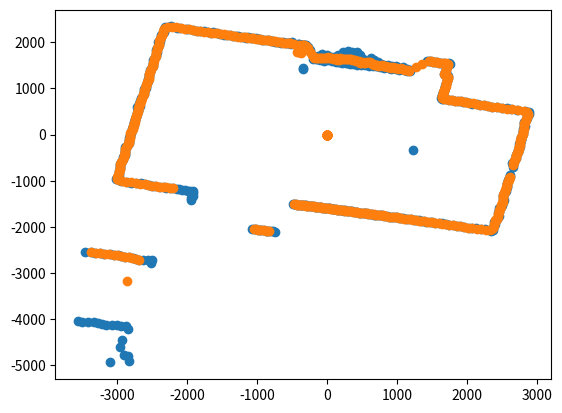

Generate this figure with matplotlib:
from math import pi, sin,cos,sqrt
import matplotlib.pyplot as plt
from numpy import arctan

data = [(None,344.362793,2058), (None,345.0380859,2048), (None,345.7133789,2042), (None,346.1386719,1471), (None,348.4145508,1995), (None,349.0898438,1984), (None,349.7651367,1974), (None,350.4404297,1964), (None,351.1157227,1961), (None,351.7910156,1916), (None,352.3413086,1843), (None,352.8916016,1658), (None,353.6918945,1713), (None,354.3671875,1641), (None,354.9174805,1646), (None,355.7177734,1715), (None,356.2680664,1627), (None,356.9433594,1650), (None,357.7436523,1738), (None,358.4189453,1606), (None,359.0942383,1651), (None,359.7695313,1735), (None,0.319824219,1606), (None,1.120117188,1679), (None,1.670410156,1681), (None,2.345703125,1597), (None,3.145996094,1690), (None,3.821289063,1662), (None,4.371582031,1586), (None,5.171875,1731), (None,5.720214844,1583), (None,6.393554688,1589), (None,7.191894531,1809), (None,7.740234375,1571), (None,8.413574219,1584), (None,9.211914063,1835), (None,9.760253906,1575), (None,10.43359375,1578), (None,11.23193359,1836), (None,11.78027344,1572), (None,12.45361328,1592), (None,13.25195313,1835), (None,13.80029297,1577), (None,14.47363281,1595), (None,15.27197266,1784), (None,15.8203125,1577), (None,16.49365234,1600), (None,17.29199219,1705), (None,17.84033203,1587), (None,18.63867188,1668), (None,19.31201172,1669), (None,19.86035156,1595), (None,20.65869141,1764), (None,21.33203125,1662), (None,21.88037109,1613), (None,22.67871094,1744), (None,23.22705078,1642), (None,23.90039063,1616), (None,24.69873047,1728), (None,25.37207031,1634), (None,25.92041016,1643), (None,26.71875,1718), (None,27.39404297,1638), (None,28.06933594,1718), (None,28.74462891,1699), (None,29.41992188,1662), (None,30.09521484,1750), (None,30.77050781,1699), (None,31.44580078,1684), (None,32.12109375,1748), (None,32.67138672,1696), (None,33.47167969,1779), (None,34.14697266,1751), (None,34.82226563,1721), (None,35.49755859,1782), (None,36.17285156,1743), (None,36.84814453,1821), (None,37.5234375,1785), (None,38.19873047,1768), (None,38.87402344,1822), (None,39.54931641,1789), (None,40.22460938,1843), (None,40.89990234,1818), (None,41.70019531,2141), (None,42.37548828,2162), (None,43.05078125,2184), (None,43.72607422,2189), (None,44.40136719,2198), (None,45.07666016,2224), (None,45.75195313,2235), (None,46.42724609,2256), (None,47.10253906,2283), (None,47.77783203,2290), (None,48.453125,2330), (None,49.12792969,2327), (None,49.80273438,2226), (None,50.47753906,2207), (None,51.15234375,2159), (None,51.82714844,2124), (None,52.50195313,2117), (None,53.17675781,2138), (None,53.8515625,2140), (None,54.52636719,2120), (None,55.20117188,2090), (None,55.87597656,2064), (None,56.55078125,2045), (None,57.22558594,2026), (None,57.90039063,1996), (None,58.57519531,1979), (None,59.25,1960), (None,59.92480469,1935), (None,60.59960938,1916), (None,61.14941406,1894), (None,61.82421875,1885), (None,62.49902344,1858), (None,63.17382813,1844), (None,63.84863281,1819), (None,64.5234375,1814), (None,65.19824219,1833), (None,65.87304688,1870), (None,66.54785156,1897), (None,67.22265625,1935), (None,68.02246094,1966), (None,68.69726563,2008), (None,69.37207031,2049), (None,70.046875,2068), (None,70.72119141,2109), (None,71.39550781,2156), (None,72.06982422,2179), (None,72.74414063,2242), (None,73.41845703,2283), (None,74.21777344,2336), (None,74.89208984,2380), (None,75.56640625,2433), (None,76.24072266,2500), (None,76.91503906,2566), (None,77.58935547,2634), (None,78.26367188,2685), (None,78.93798828,2771), (None,79.73730469,2873), (None,80.28662109,2923), (None,81.0859375,2922), (None,81.76025391,2886), (None,82.30957031,2882), (None,82.98388672,2875), (None,83.78320313,2862), (None,84.33251953,2836), (None,85.00683594,2833), (None,85.68115234,2823), (None,86.35546875,2831), (None,87.02978516,2822), (None,87.70410156,2807), (None,88.37841797,2806), (None,89.05273438,2806), (None,89.72705078,2799), (None,90.40136719,2794), (None,91.07568359,2775), (None,91.75,2769), (None,92.42480469,2771), (None,93.09960938,2764), (None,93.77441406,2762), (None,94.44921875,2756), (None,95.12402344,2763), (None,95.79882813,2756), (None,96.47363281,2762), (None,97.1484375,2750), (None,97.82324219,2753), (None,98.49804688,2753), (None,99.17285156,2730), (None,99.84765625,2738), (None,100.5224609,2755), (None,101.1972656,2734), (None,101.8720703,2733), (None,102.546875,2741), (None,103.2216797,2723), (None,103.8964844,2738), (None,104.5712891,2752), (None,105.2958984,1274), (None,108.6201172,2764), (None,109.2949219,2766), (None,109.9697266,2773), (None,110.6445313,2771), (None,111.3193359,2780), (None,111.9941406,2773), (None,112.6689453,2785), (None,113.34375,2807), (None,114.0166016,2811), (None,114.6894531,2809), (None,115.3623047,2827), (None,116.0351563,2830), (None,116.7080078,2833), (None,117.3808594,2839), (None,118.0537109,2850), (None,118.8515625,2870), (None,119.3994141,2900), (None,120.0722656,2900), (None,120.8701172,2909), (None,121.4179688,2927), (None,122.0908203,2934), (None,122.8886719,2936), (None,123.4365234,2948), (None,124.234375,2969), (None,124.9072266,2977), (None,125.5800781,3016), (None,126.2529297,3035), (None,126.9257813,3032), (None,127.5986328,3040), (None,128.2714844,3043), (None,128.9443359,3084), (None,129.6171875,3095), (None,130.2900391,3109), (None,130.9628906,3139), (None,131.6357422,3143), (None,132.3085938,3052), (None,132.9814453,3014), (None,133.6542969,2943), (None,134.3271484,2904), (None,134.875,2858), (None,135.550293,2794), (None,136.2255859,2755), (None,136.9008789,2715), (None,137.5761719,2665), (None,138.2514648,2612), (None,138.9267578,2582), (None,139.6020508,2528), (None,140.2773438,2495), (None,140.9526367,2459), (None,141.6279297,2420), (None,142.3032227,2402), (None,142.9785156,2360), (None,143.6538086,2337), (None,144.3291016,2309), (None,144.8793945,2274), (None,145.5546875,2246), (None,146.2299805,2224), (None,146.9052734,2192), (None,147.5805664,2168), (None,148.2558594,2156), (None,148.9311523,2116), (None,149.6064453,2095), (None,150.2817383,2078), (None,150.9570313,2048), (None,151.6323242,2034), (None,152.3076172,2016), (None,152.9829102,2003), (None,153.6582031,1980), (None,154.3334961,1961), (None,155.0087891,1938), (None,155.684082,1921), (None,156.234375,1907), (None,157.034668,1892), (None,157.5849609,1874), (None,158.2602539,1866), (None,158.9355469,1856), (None,159.6108398,1837), (None,160.2861328,1826), (None,160.9614258,1813), (None,161.6367188,1794), (None,162.3120117,1793), (None,162.9873047,1782), (None,163.6625977,1766), (None,164.3378906,1753), (None,165.0131836,1747), (None,165.6884766,1741), (None,166.3637695,1724), (None,167.0390625,1719), (None,167.7143555,1703), (None,168.3896484,1698), (None,169.0649414,1691), (None,169.7402344,1678), (None,170.4155273,1670), (None,170.9658203,1664), (None,171.7661133,1664), (None,172.3164063,1648), (None,173.1166992,1653), (None,173.7919922,1639), (None,174.4672852,1636), (None,175.1425781,1630), (None,175.6928711,1625), (None,176.3681641,1617), (None,177.168457,1613), (None,177.71875,1620), (None,178.3916016,1601), (None,179.0644531,1597), (None,179.7373047,1591), (None,180.4101563,1591), (None,181.0830078,1589), (None,181.7558594,1588), (None,182.4287109,1585), (None,183.1015625,1581), (None,183.7744141,1577), (None,184.4472656,1574), (None,185.1201172,1579), (None,185.7929688,1574), (None,186.4658203,1573), (None,187.1386719,1562), (None,187.8115234,1570), (None,188.484375,1568), (None,189.1572266,1568), (None,189.8300781,1569), (None,190.5029297,1569), (None,191.1757813,1562), (None,191.8486328,1569), (None,192.5214844,1571), (None,193.1943359,1570), (None,193.8671875,1565), (None,194.5400391,1570), (None,195.2128906,1571), (None,195.8857422,1576), (None,196.5585938,1579), (None,197.2314453,1581), (None,197.9042969,1576), (None,199.5,2232), (None,200.1757813,2232), (None,200.8515625,2246), (None,201.5273438,2251), (None,202.203125,2262), (None,202.8789063,2255), (None,203.5546875,2260), (None,204.3554688,2278), (None,205.03125,2279), (None,205.5820313,2282), (None,206.3828125,2288), (None,207.0585938,2304), (None,207.734375,2309), (None,210.0117188,5668), (None,210.6875,5575), (None,211.3632813,5596), (None,212.1640625,5832), (None,212.7148438,5471), (None,213.390625,5335), (None,214.0664063,5080), (None,214.7421875,5058), (None,215.4179688,5095), (None,216.09375,5109), (None,216.7695313,5147), (None,217.4453125,5206), (None,218.1210938,5224), (None,218.796875,5231), (None,219.4726563,5250), (None,220.1484375,5305), (None,220.8242188,5365), (None,221.5,5379), (None,222.0498047,3752), (None,222.7246094,3700), (None,223.3994141,3730), (None,224.1992188,3778), (None,224.7490234,3826), (None,225.4238281,3843), (None,226.0986328,3863), (None,226.8984375,3883), (None,227.4482422,3917), (None,228.2480469,3961), (None,228.9228516,3971), (None,229.5976563,4013), (None,230.2724609,4048), (None,230.9472656,4107), (None,231.6220703,4137), (None,232.296875,4197), (None,232.9716797,4225), (None,233.6464844,4297), (None,234.0712891,2406), (None,234.7460938,2388), (None,235.2958984,2342), (None,235.9707031,2328), (None,236.7705078,2302), (None,237.4453125,2277), (None,238.1201172,2305), (None,238.6699219,2329), (None,239.4697266,2354), (None,240.0195313,2390), (None,240.8193359,2428), (None,241.4941406,2451), (None,242.1689453,2487), (None,242.84375,2528), (None,243.519043,2578), (None,244.1943359,2600), (None,244.8696289,2647), (None,245.5449219,2707), (None,246.2202148,2736), (None,246.8955078,2777), (None,247.5708008,2825), (None,248.3710938,2872), (None,249.0463867,2926), (None,249.7216797,2997), (None,250.3969727,3039), (None,251.0722656,3118), (None,251.7475586,3132), (None,252.4228516,3171), (None,253.0981445,3143), (None,253.7734375,3100), (None,254.4487305,3097), (None,255.1240234,3081), (None,255.7993164,3063), (None,256.4746094,3042), (None,257.1499023,3041), (None,257.8251953,3025), (None,258.5004883,3014), (None,259.1757813,2989), (None,259.8510742,2963), (None,260.5263672,2958), (None,261.2016602,2933), (None,261.8769531,2921), (None,262.4272461,2919), (None,263.1025391,2915), (None,263.777832,2905), (None,264.578125,2904), (None,265.2495117,2870), (None,265.9208984,2862), (None,266.4672852,2838), (None,267.1386719,2833), (None,267.8100586,2836), (None,268.4814453,2829), (None,269.152832,2818), (None,269.8242188,2827), (None,270.6206055,2813), (None,271.2919922,2813), (None,271.9633789,2790), (None,272.5097656,2789), (None,273.1811523,2781), (None,273.8525391,2782), (None,274.5239258,2769), (None,275.1953125,2769), (None,275.8666992,2771), (None,276.5380859,2768), (None,277.2094727,2764), (None,277.8808594,2764), (None,278.5522461,2767), (None,279.2236328,2759), (None,279.8950195,2757), (None,280.5664063,2759), (None,281.237793,2756), (None,281.9091797,2764), (None,282.5805664,2782), (None,283.2519531,2749), (None,283.9233398,2770), (None,284.5947266,2766), (None,285.2661133,2769), (None,285.9375,2768), (None,286.609375,2772), (None,287.28125,2771), (None,287.953125,2764), (None,288.625,2767), (None,289.296875,2770), (None,289.96875,2792), (None,290.640625,2796), (None,291.3125,2788), (None,291.984375,2802), (None,292.65625,2807), (None,293.328125,2810), (None,294.125,2816), (None,294.671875,2821), (None,295.34375,2829), (None,296.015625,2832), (None,296.8125,2849), (None,297.359375,2867), (None,298.15625,2879), (None,298.828125,2886), (None,299.375,2888), (None,300.171875,2899), (None,300.84375,2907), (None,301.390625,2919), (None,302.0625,2934), (None,302.859375,2963), (None,303.53125,2972), (None,304.203125,2976), (None,304.875,2988), (None,305.546875,3006), (None,306.21875,3026), (None,306.890625,3057), (None,307.5625,3069), (None,308.2402344,3082), (None,308.9179688,3084), (None,309.5957031,3133), (None,310.2734375,3140), (None,310.9511719,3164), (None,311.6289063,3185), (None,312.3066406,3210), (None,312.984375,3218), (None,313.6621094,3230), (None,314.3398438,3269), (None,315.0175781,3284), (None,315.6953125,3270), (None,316.3730469,3237), (None,317.0507813,3158), (None,317.7285156,3124), (None,318.40625,3048), (None,319.0839844,3029), (None,319.7617188,2967), (None,320.4394531,2925), (None,320.9921875,2882), (None,321.7949219,2846), (None,322.4726563,2790), (None,323.0253906,2767), (None,323.703125,2747), (None,324.3808594,2696), (None,325.0585938,2670), (None,325.7363281,2621), (None,326.4140625,2599), (None,327.0917969,2568), (None,327.7695313,2533), (None,328.4472656,2505), (None,329.125,2481), (None,329.7993164,2437), (None,330.4736328,2422), (None,331.1479492,2402), (None,331.8222656,2391), (None,332.371582,2357), (None,333.1708984,2344), (None,333.8452148,2321), (None,334.3945313,2293), (None,335.0688477,2280), (None,335.7431641,2255), (None,336.4174805,2241), (None,337.0917969,2222), (None,337.7661133,2208), (None,338.4404297,2183), (None,339.1147461,2177), (None,339.7890625,2147), (None,340.4633789,2139), (None,341.1376953,2117), (None,341.8120117,2099), (None,342.4863281,2093), (None,343.1606445,2079), (None,343.8349609,2063), (None,344.5092773,2054), (None,345.1835938,2040), (None,345.8579102,2075), (None,346.2822266,1477), (None,347.8808594,2000), (None,348.5551758,1988), (None,349.2294922,1983), (None,349.9038086,1973), (None,350.578125,1958)]




def plotListe(liste):
    """Fonciton permetant le formatage et l'affichage des donées."""
    x=[]
    y=[]
    for point in liste:
        x.append(point[0])
        y.append(point[1])
    plt.plot(x, y, 'o')  

def Polaire2Carte(data, angle_id, distance_id):
    """Converti des coordonnée polaire en cartésien"""
    xy=[]
    #On traite les données de manières a travailler avec des coordonnés carthesiens
    for point in data:
        rad = point[angle_id]*pi/180 #On transformer l'angle en radian
        xy.append([point[distance_id]*sin(rad),point[distance_id]*cos(rad)])# On converti les coordonnées polaires en carthesiens
    return xy

def Lissage(xy):
    """On effectue un lissage sur nos données pour compenser un éventuel bruit."""
    xymoy=[]
    for i in range(len(xy)-1):
        #lissage simple moyenneur
        xmoy = (xy[i-1][0] + xy[i][0] + xy[i+1][0])/3
        ymoy = (xy[i-1][1] + xy[i][1] + xy[i+1][1])/3
        xymoy.append([xmoy, ymoy])
    #on traite le dernier point 
    xmoy = (xy[-2][0] + xy[-1][0] + xy[0][0])/3
    ymoy = (xy[-2][1] + xy[-1][1] + xy[0][1])/3
    xymoy.append([xmoy, ymoy])
    return xymoy

def SupprParDistance(xy, distance_max):
    tours_supp = 0 #cette variable contiendra le nombre de point supprimer depuis le dernier 
    for i in range(len(xy)):
        decalage = 1+tours_supp
        distance_g = sqrt((xy[i][0]-xy[i-decalage][0])**2 + (xy[i][1]-xy[i-decalage][1])**2)
        distance_g_reel = distance_g/(tours_supp+1) # Il faut qu'on divise par le nombre de point manquant pour ne pas que les "trous" pose soucis
        # print(xy[i][0], xy[i-decalage][0],xy[i][1], xy[i-decalage][1], distance_g, distance_g_reel>distance_max)
        if (distance_g_reel>distance_max):
            xy[i]=[0,0]
            tours_supp+=1 #On a supprimer un point on ajoute de 1
        else:
            tours_supp=0
    return xy

def TriData(xy1, xy2):
    xy=[]
    for i in range(len(xy1)):
        if((xy1[i]!=[0,0] or xy2[i]!=[0,0]) and xy1[i]==xy2[i]):
            xy.append(xy1[i])
    return xy


xy = Polaire2Carte(data, 1, 2)
plotListe(xy)

xymoy=Lissage(xy)
print(len(xymoy))

xymoy1=SupprParDistance(list(xymoy), 140)
xymoy2=SupprParDistance(list(reversed(xymoy)), 140)

plotListe(xymoy1)
# plotListe(xymoy2)


xymoy2=list(reversed(xymoy2))

xyfiltre = TriData(xymoy1, xymoy2)
xyfiltre2=SupprParDistance(list(reversed(xyfiltre)), 140)

i=0
while i<len(xyfiltre2):
    if xyfiltre2[i]==[0,0]:
        del xyfiltre2[i]
    else:
        i+=1



# ajustement et redressage des données

def Angles(liste):
    "retourne les angles"
    minx=liste[0]
    maxx=liste[0]
    miny=liste[0]
    maxy=liste[0]
    for point in liste:
        if (point[0]<minx[0]):
            minx=point
        if (point[0]>maxx[0]):
            maxx=point
        if (point[1]<miny[1]):
            miny=point
        if (point[1]>maxy[1]):
            maxy=point
    return(maxx, minx, maxy, miny)

def detemineCoef(xy1, xy2):
    """retourne les coeficients de la droite affine"""
    a=(xy2[0]-xy1[0])/(xy2[1]-xy1[1])
    b=xy1[1]-a*xy1[0]
    return [a,b]

(hd, bg, hg, bd) = Angles(xyfiltre2)

droite_gauche =detemineCoef(bg, hg)
droite_bas =detemineCoef(bg, bd)
angle = arctan(abs((droite_gauche[0]-droite_bas[0])/(1+droite_bas[0]*droite_gauche[0])))
print(angle*180/pi)

xy0 = []


plt.show()
